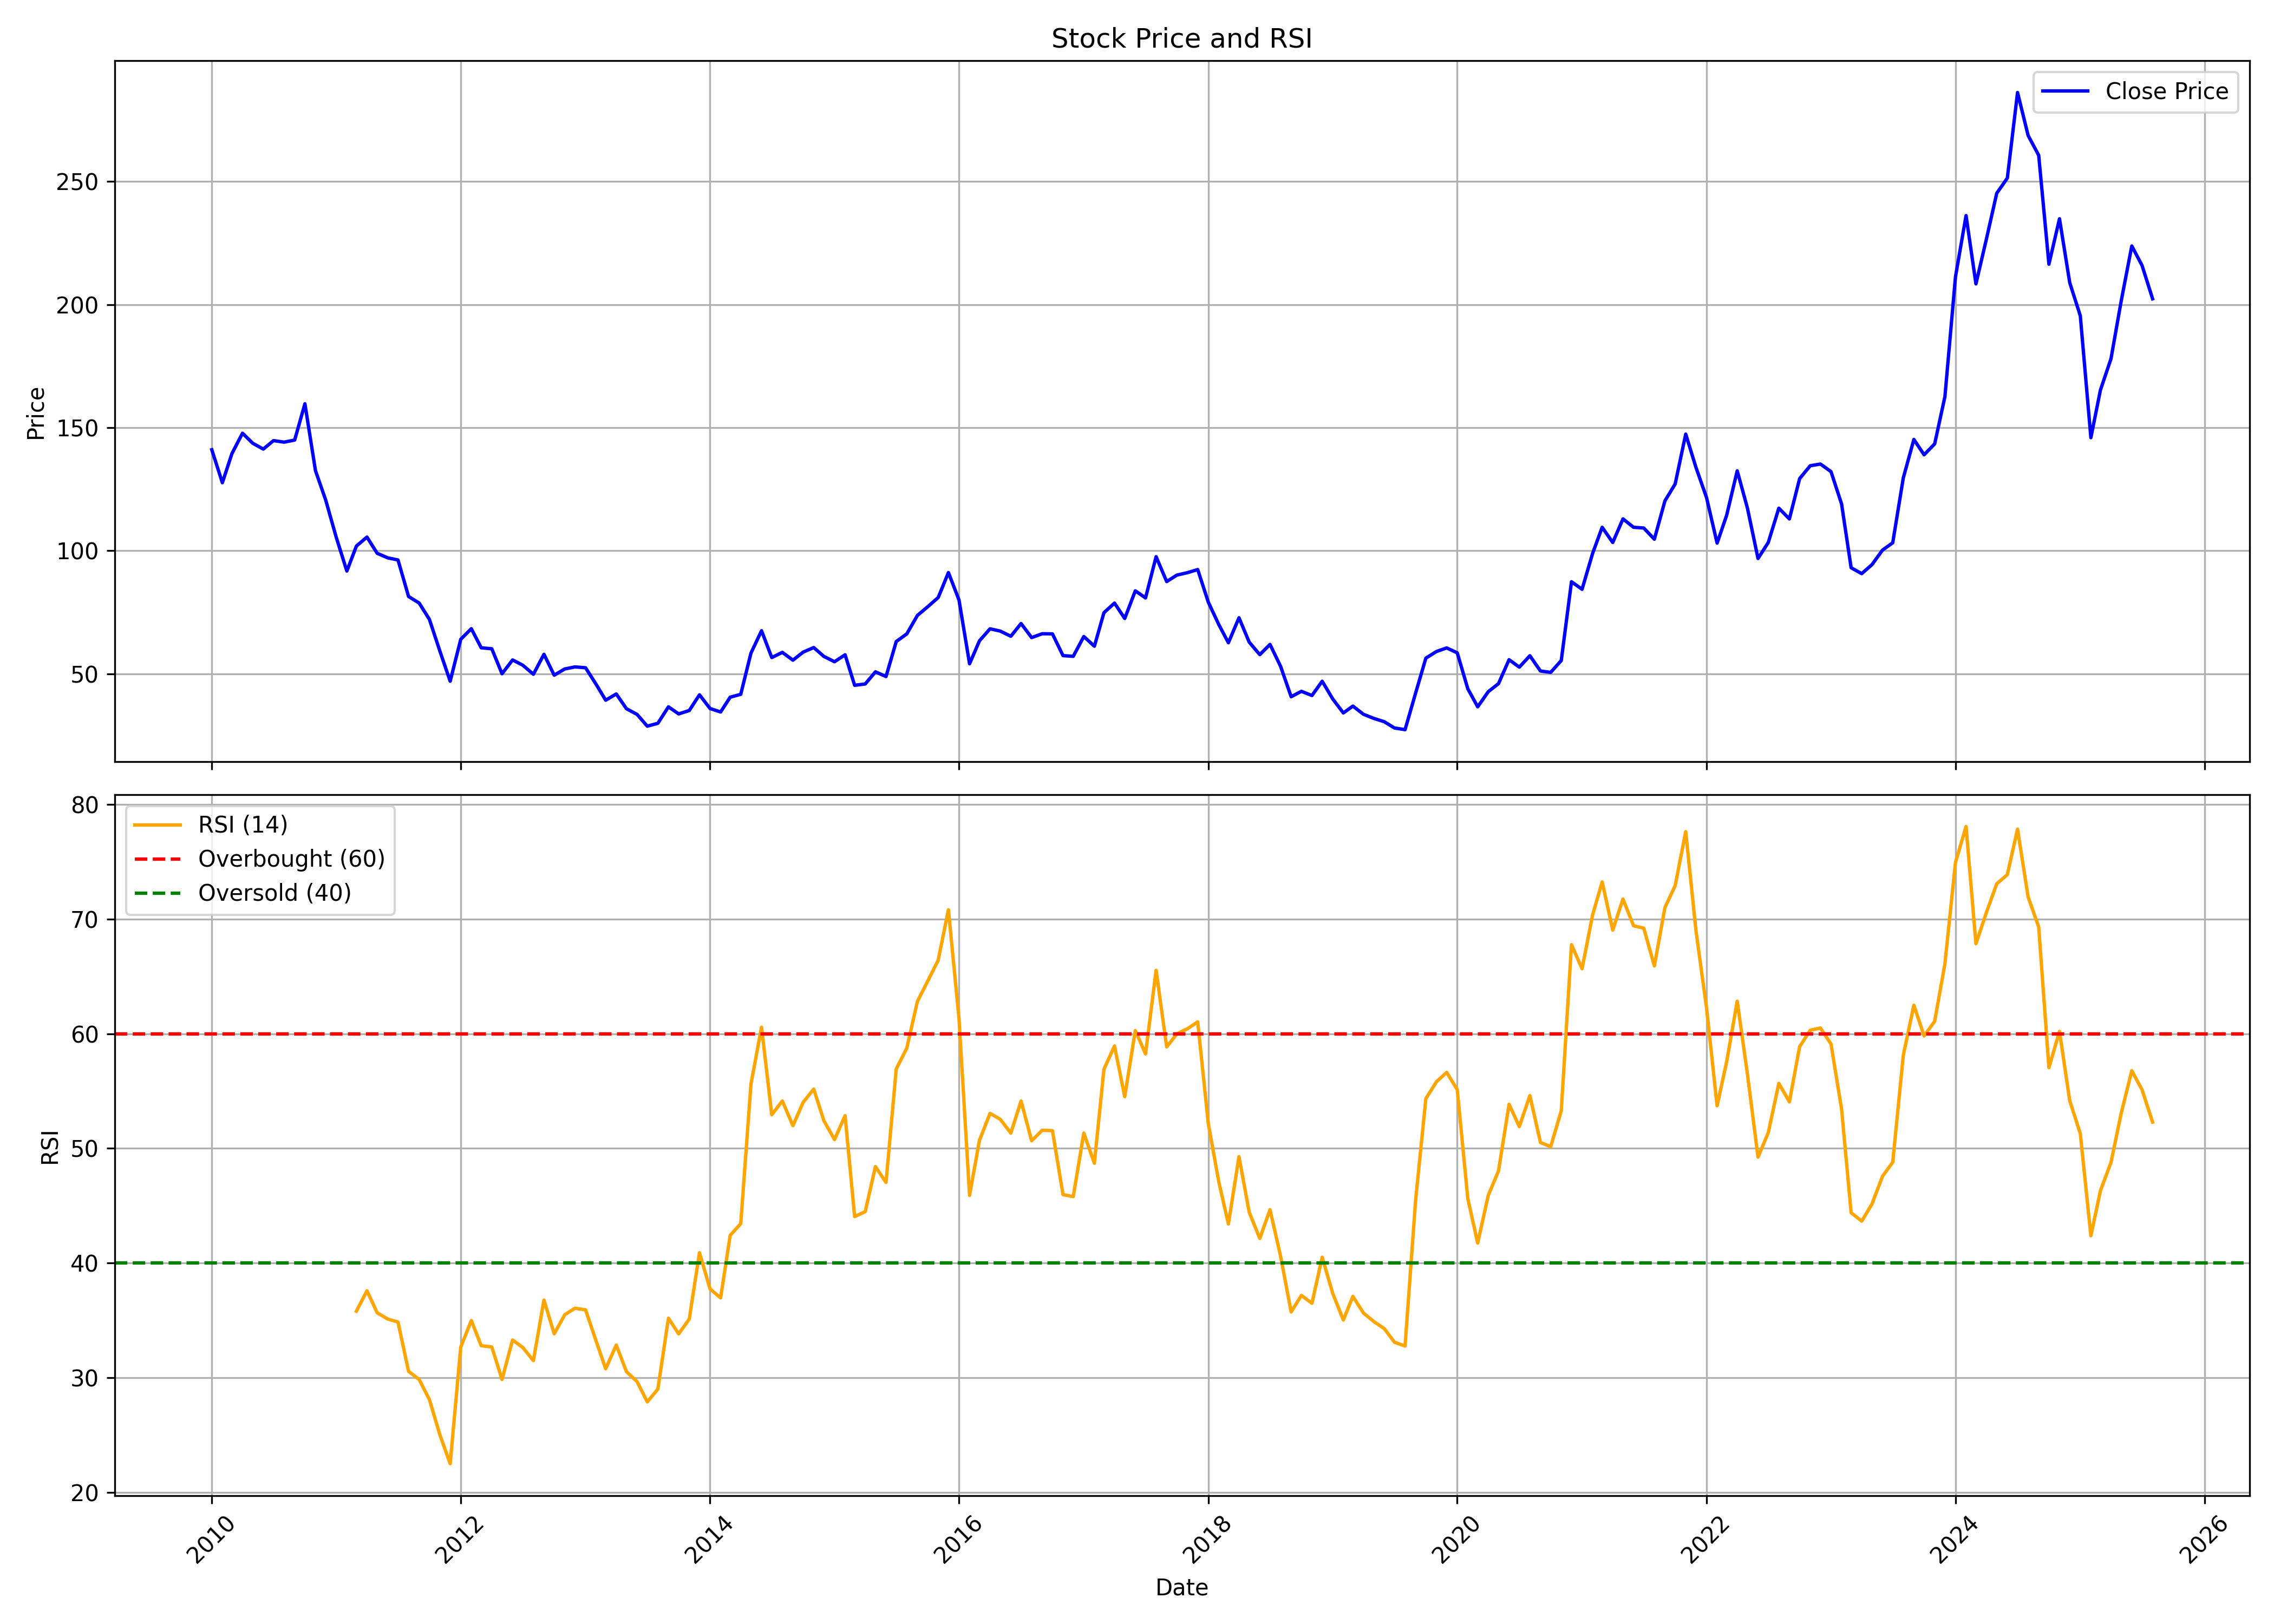

Source data for this figure (header and first rows):
, date, symbol, open, high, low, close, volume, rsi
0, 2010-01-01, SCI, 132.3, 162.8, 131.1, 141, 19321912, 
1, 2010-02-01, SCI, 139, 143.2, 124, 127.7, 7303559, 
2, 2010-03-01, SCI, 127.7, 146.9, 127.7, 139.5, 7812118, 
3, 2010-04-01, SCI, 144.6, 149.5, 139, 147.8, 6826074, 
4, 2010-05-01, SCI, 146.8, 156.5, 134.6, 143.7, 6162597, 
5, 2010-06-01, SCI, 145, 152.2, 140, 141.3, 3604005, 
6, 2010-07-01, SCI, 141.3, 148.2, 137.2, 144.8, 3860786, 
7, 2010-08-01, SCI, 146.3, 156.5, 140.2, 144.1, 7164334, 
8, 2010-09-01, SCI, 145, 155.7, 144.2, 145, 6285452, 
9, 2010-10-01, SCI, 150.1, 187, 149.8, 159.7, 29622798, 
10, 2010-11-01, SCI, 161.6, 173.1, 131, 132.6, 11481337, 
11, 2010-12-01, SCI, 132.9, 137.8, 119.4, 120.6, 26868217, 
12, 2011-01-01, SCI, 121.3, 125.9, 105.1, 105.4, 19134497, 
13, 2011-02-01, SCI, 105.2, 108.5, 90.61, 91.77, 12569728, 
14, 2011-03-01, SCI, 94.33, 104.9, 94.28, 101.9, 13065074, 35.8
15, 2011-04-01, SCI, 102.4, 112.7, 101.7, 105.6, 7524029, 37.58
16, 2011-05-01, SCI, 106.2, 106.6, 93.66, 98.97, 5181525, 35.65
17, 2011-06-01, SCI, 99.59, 107.3, 92.14, 97.12, 5123697, 35.11
18, 2011-07-01, SCI, 97.12, 102.9, 95.8, 96.27, 3573821, 34.85
19, 2011-08-01, SCI, 96.32, 98.02, 73.98, 81.43, 6333282, 30.55
20, 2011-09-01, SCI, 81.43, 86.93, 75.97, 78.77, 5687243, 29.84
21, 2011-10-01, SCI, 79.54, 79.54, 63.72, 72.16, 10892797, 28.09
22, 2011-11-01, SCI, 72.51, 72.65, 56.3, 59.18, 8529104, 24.99
23, 2011-12-01, SCI, 60.59, 61.47, 46.73, 47.02, 9570943, 22.49
24, 2012-01-01, SCI, 47.31, 67.67, 45.02, 64.06, 19530694, 32.66
25, 2012-02-01, SCI, 64.45, 79.73, 63.52, 68.36, 26691119, 34.98
26, 2012-03-01, SCI, 68.36, 76.17, 57.42, 60.59, 13266045, 32.78
27, 2012-04-01, SCI, 61.13, 64.16, 57.66, 60.2, 7880535, 32.67
28, 2012-05-01, SCI, 60.79, 61.23, 45.46, 50.05, 7366787, 29.84
29, 2012-06-01, SCI, 50.05, 56.25, 48.04, 55.66, 6572293, 33.28
30, 2012-07-01, SCI, 55.86, 60.06, 49.66, 53.51, 9818545, 32.62
31, 2012-08-01, SCI, 53.51, 56.34, 48.83, 49.85, 6512293, 31.48
32, 2012-09-01, SCI, 50.63, 58.74, 46.87, 57.96, 14346301, 36.77
33, 2012-10-01, SCI, 59.52, 59.57, 48.83, 49.46, 14692140, 33.82
34, 2012-11-01, SCI, 49.66, 54.2, 48.97, 52, 6226835, 35.49
35, 2012-12-01, SCI, 52.39, 56.15, 51.8, 52.83, 6527034, 36.05
36, 2013-01-01, SCI, 53.17, 59.42, 51.12, 52.49, 9404889, 35.91
37, 2013-02-01, SCI, 52.24, 53.81, 45.55, 45.75, 3473413, 33.18
38, 2013-03-01, SCI, 46.38, 48.97, 38.47, 39.3, 3839839, 30.77
39, 2013-04-01, SCI, 39.45, 44.24, 39.45, 41.84, 2242504, 32.84
40, 2013-05-01, SCI, 41.84, 43.11, 35.45, 35.84, 3252431, 30.52
41, 2013-06-01, SCI, 35.89, 41.7, 31.25, 33.54, 3596036, 29.65
42, 2013-07-01, SCI, 33.89, 35.64, 28.32, 28.76, 3085578, 27.88
43, 2013-08-01, SCI, 28.71, 33.1, 25.44, 29.93, 3361399, 29
44, 2013-09-01, SCI, 30.27, 41.21, 29.3, 36.62, 16103447, 35.18
45, 2013-10-01, SCI, 36.67, 38.47, 33.25, 33.74, 9010997, 33.82
46, 2013-11-01, SCI, 33.69, 37.21, 33.3, 35.11, 8995414, 35.1
47, 2013-12-01, SCI, 35.3, 43.26, 35.3, 41.5, 22003837, 40.9
48, 2014-01-01, SCI, 41.89, 43.45, 33.3, 35.94, 9162037, 37.74
49, 2014-02-01, SCI, 35.35, 37.6, 34.23, 34.52, 4918295, 36.96
50, 2014-03-01, SCI, 34.72, 43.16, 34.08, 40.53, 12273664, 42.41
51, 2014-04-01, SCI, 40.57, 47.51, 40.57, 41.7, 15466893, 43.43
52, 2014-05-01, SCI, 41.7, 63.38, 37.94, 58.44, 37928157, 55.62
53, 2014-06-01, SCI, 58.93, 71.77, 58.1, 67.53, 38945003, 60.58
54, 2014-07-01, SCI, 67.53, 68.36, 54.98, 56.64, 18173941, 52.94
55, 2014-08-01, SCI, 56.15, 62.5, 52.24, 58.74, 13833129, 54.14
56, 2014-09-01, SCI, 58.93, 67.77, 53.76, 55.56, 29468130, 51.98
57, 2014-10-01, SCI, 55.56, 59.42, 53.32, 58.84, 9239830, 54.02
58, 2014-11-01, SCI, 59.32, 65.67, 58.1, 60.69, 16162556, 55.18
59, 2014-12-01, SCI, 60.25, 68.11, 55.66, 57.08, 23712780, 52.4
... 128 more rows
